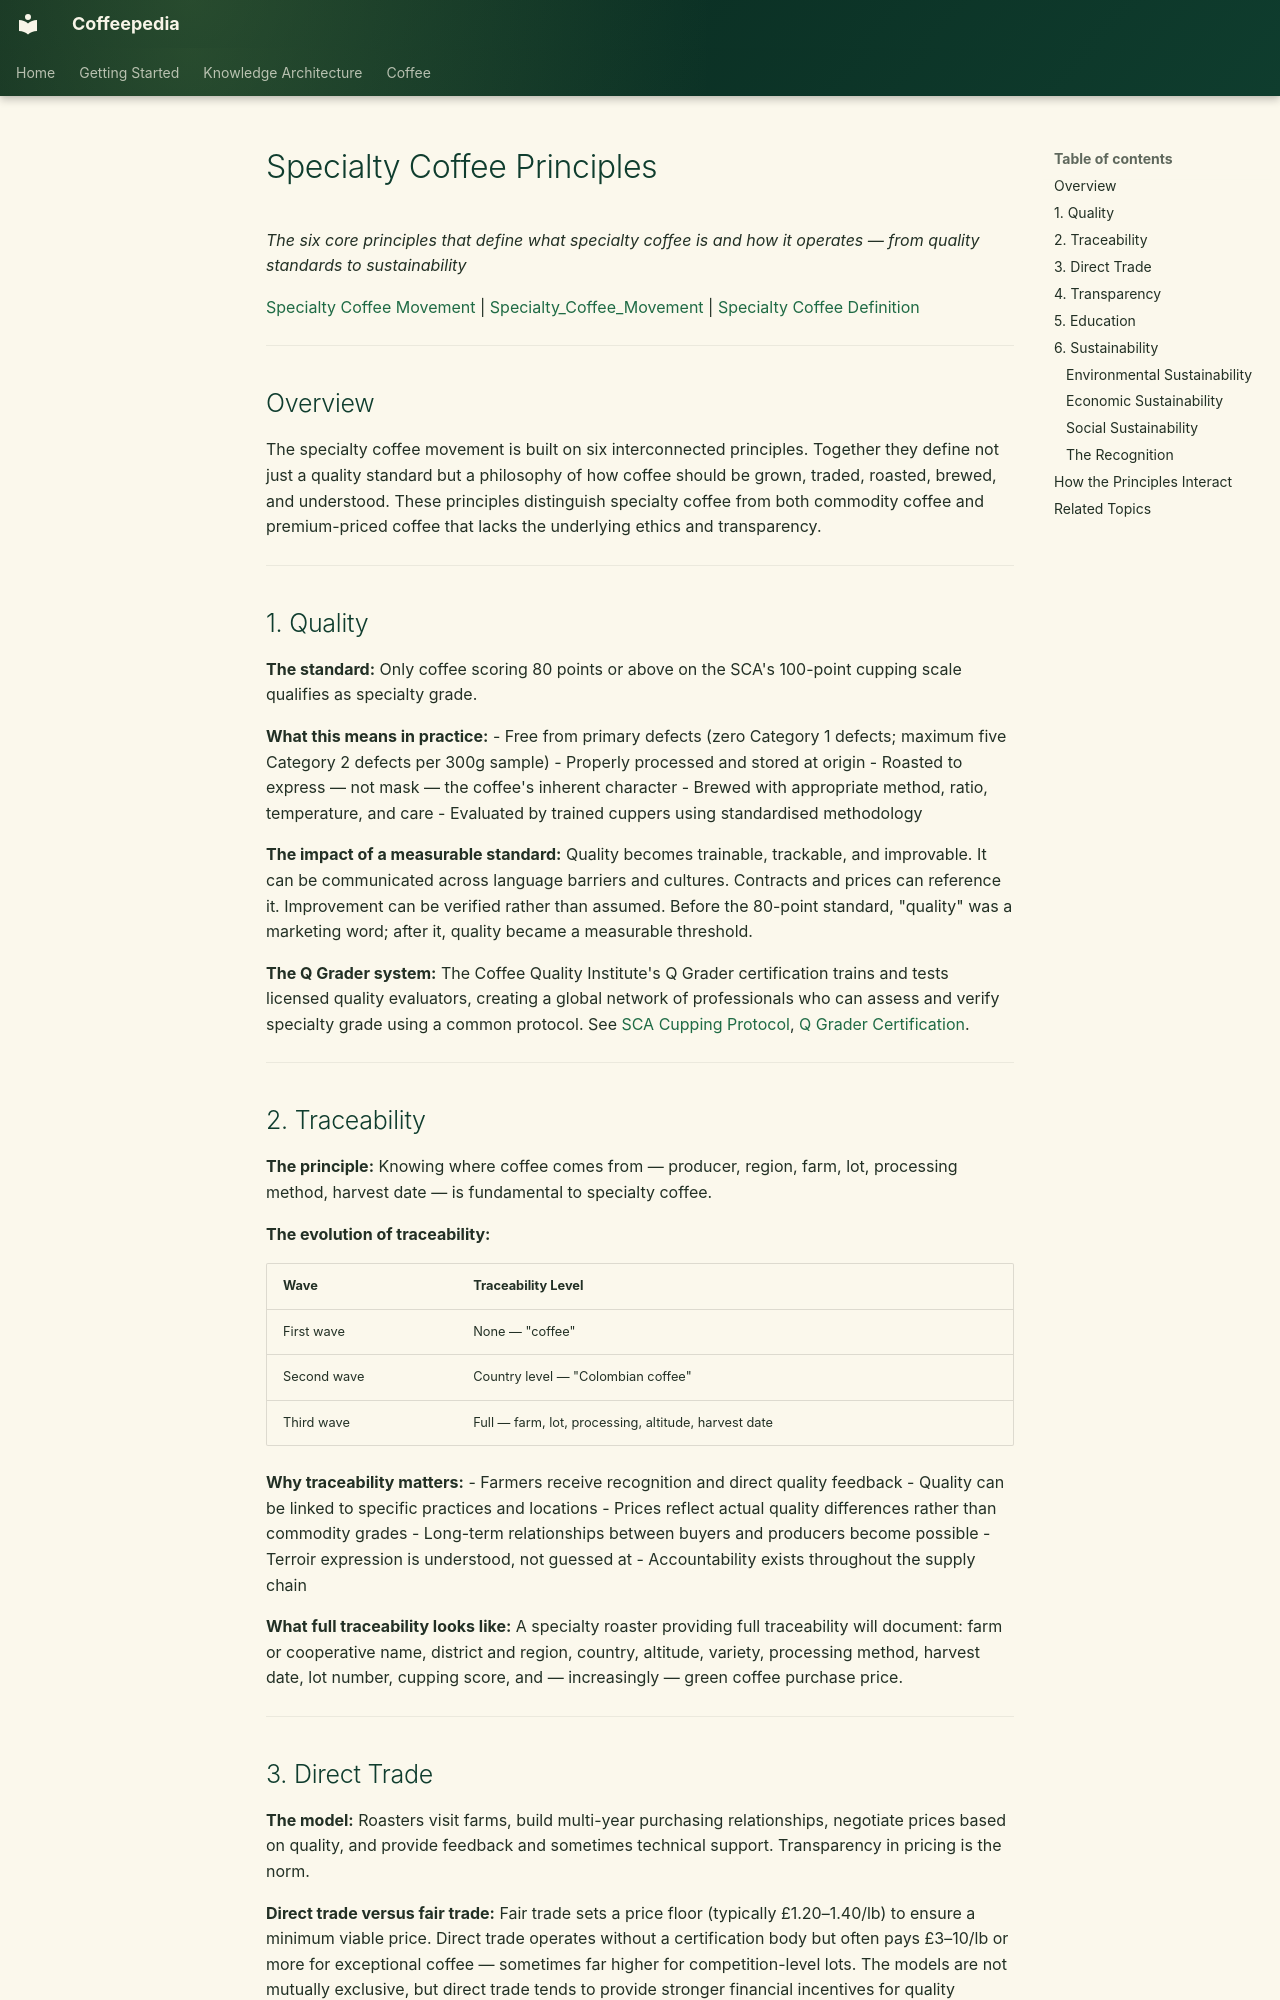

repository: Vauldt/all-about-coffee · page: coffee/specialty-coffee/specialty-coffee-principles/index.html · generator: mkdocs

# Specialty Coffee Principles

*The six core principles that define what specialty coffee is and how it operates — from quality standards to sustainability*

[Specialty Coffee Movement](specialty-coffee-movement.md) | [Specialty_Coffee_Movement](specialty-coffee-movement-2.md) | [Specialty Coffee Definition](specialty-coffee-definition.md)

---

## Overview

The specialty coffee movement is built on six interconnected principles. Together they define not just a quality standard but a philosophy of how coffee should be grown, traded, roasted, brewed, and understood. These principles distinguish specialty coffee from both commodity coffee and premium-priced coffee that lacks the underlying ethics and transparency.

---

## 1. Quality

**The standard:** Only coffee scoring 80 points or above on the SCA's 100-point cupping scale qualifies as specialty grade.

**What this means in practice:**
- Free from primary defects (zero Category 1 defects; maximum five Category 2 defects per 300g sample)
- Properly processed and stored at origin
- Roasted to express — not mask — the coffee's inherent character
- Brewed with appropriate method, ratio, temperature, and care
- Evaluated by trained cuppers using standardised methodology

**The impact of a measurable standard:**
Quality becomes trainable, trackable, and improvable. It can be communicated across language barriers and cultures. Contracts and prices can reference it. Improvement can be verified rather than assumed. Before the 80-point standard, "quality" was a marketing word; after it, quality became a measurable threshold.

**The Q Grader system:**
The Coffee Quality Institute's Q Grader certification trains and tests licensed quality evaluators, creating a global network of professionals who can assess and verify specialty grade using a common protocol. See [SCA Cupping Protocol](../coffee-tasting/sca-cupping-protocol.md), [Q Grader Certification](../coffee-tasting/q-grader-certification.md).

---

## 2. Traceability

**The principle:** Knowing where coffee comes from — producer, region, farm, lot, processing method, harvest date — is fundamental to specialty coffee.

**The evolution of traceability:**

| Wave | Traceability Level |
|---|---|
| First wave | None — "coffee" |
| Second wave | Country level — "Colombian coffee" |
| Third wave | Full — farm, lot, processing, altitude, harvest date |

**Why traceability matters:**
- Farmers receive recognition and direct quality feedback
- Quality can be linked to specific practices and locations
- Prices reflect actual quality differences rather than commodity grades
- Long-term relationships between buyers and producers become possible
- Terroir expression is understood, not guessed at
- Accountability exists throughout the supply chain

**What full traceability looks like:**
A specialty roaster providing full traceability will document: farm or cooperative name, district and region, country, altitude, variety, processing method, harvest date, lot number, cupping score, and — increasingly — green coffee purchase price.

---
